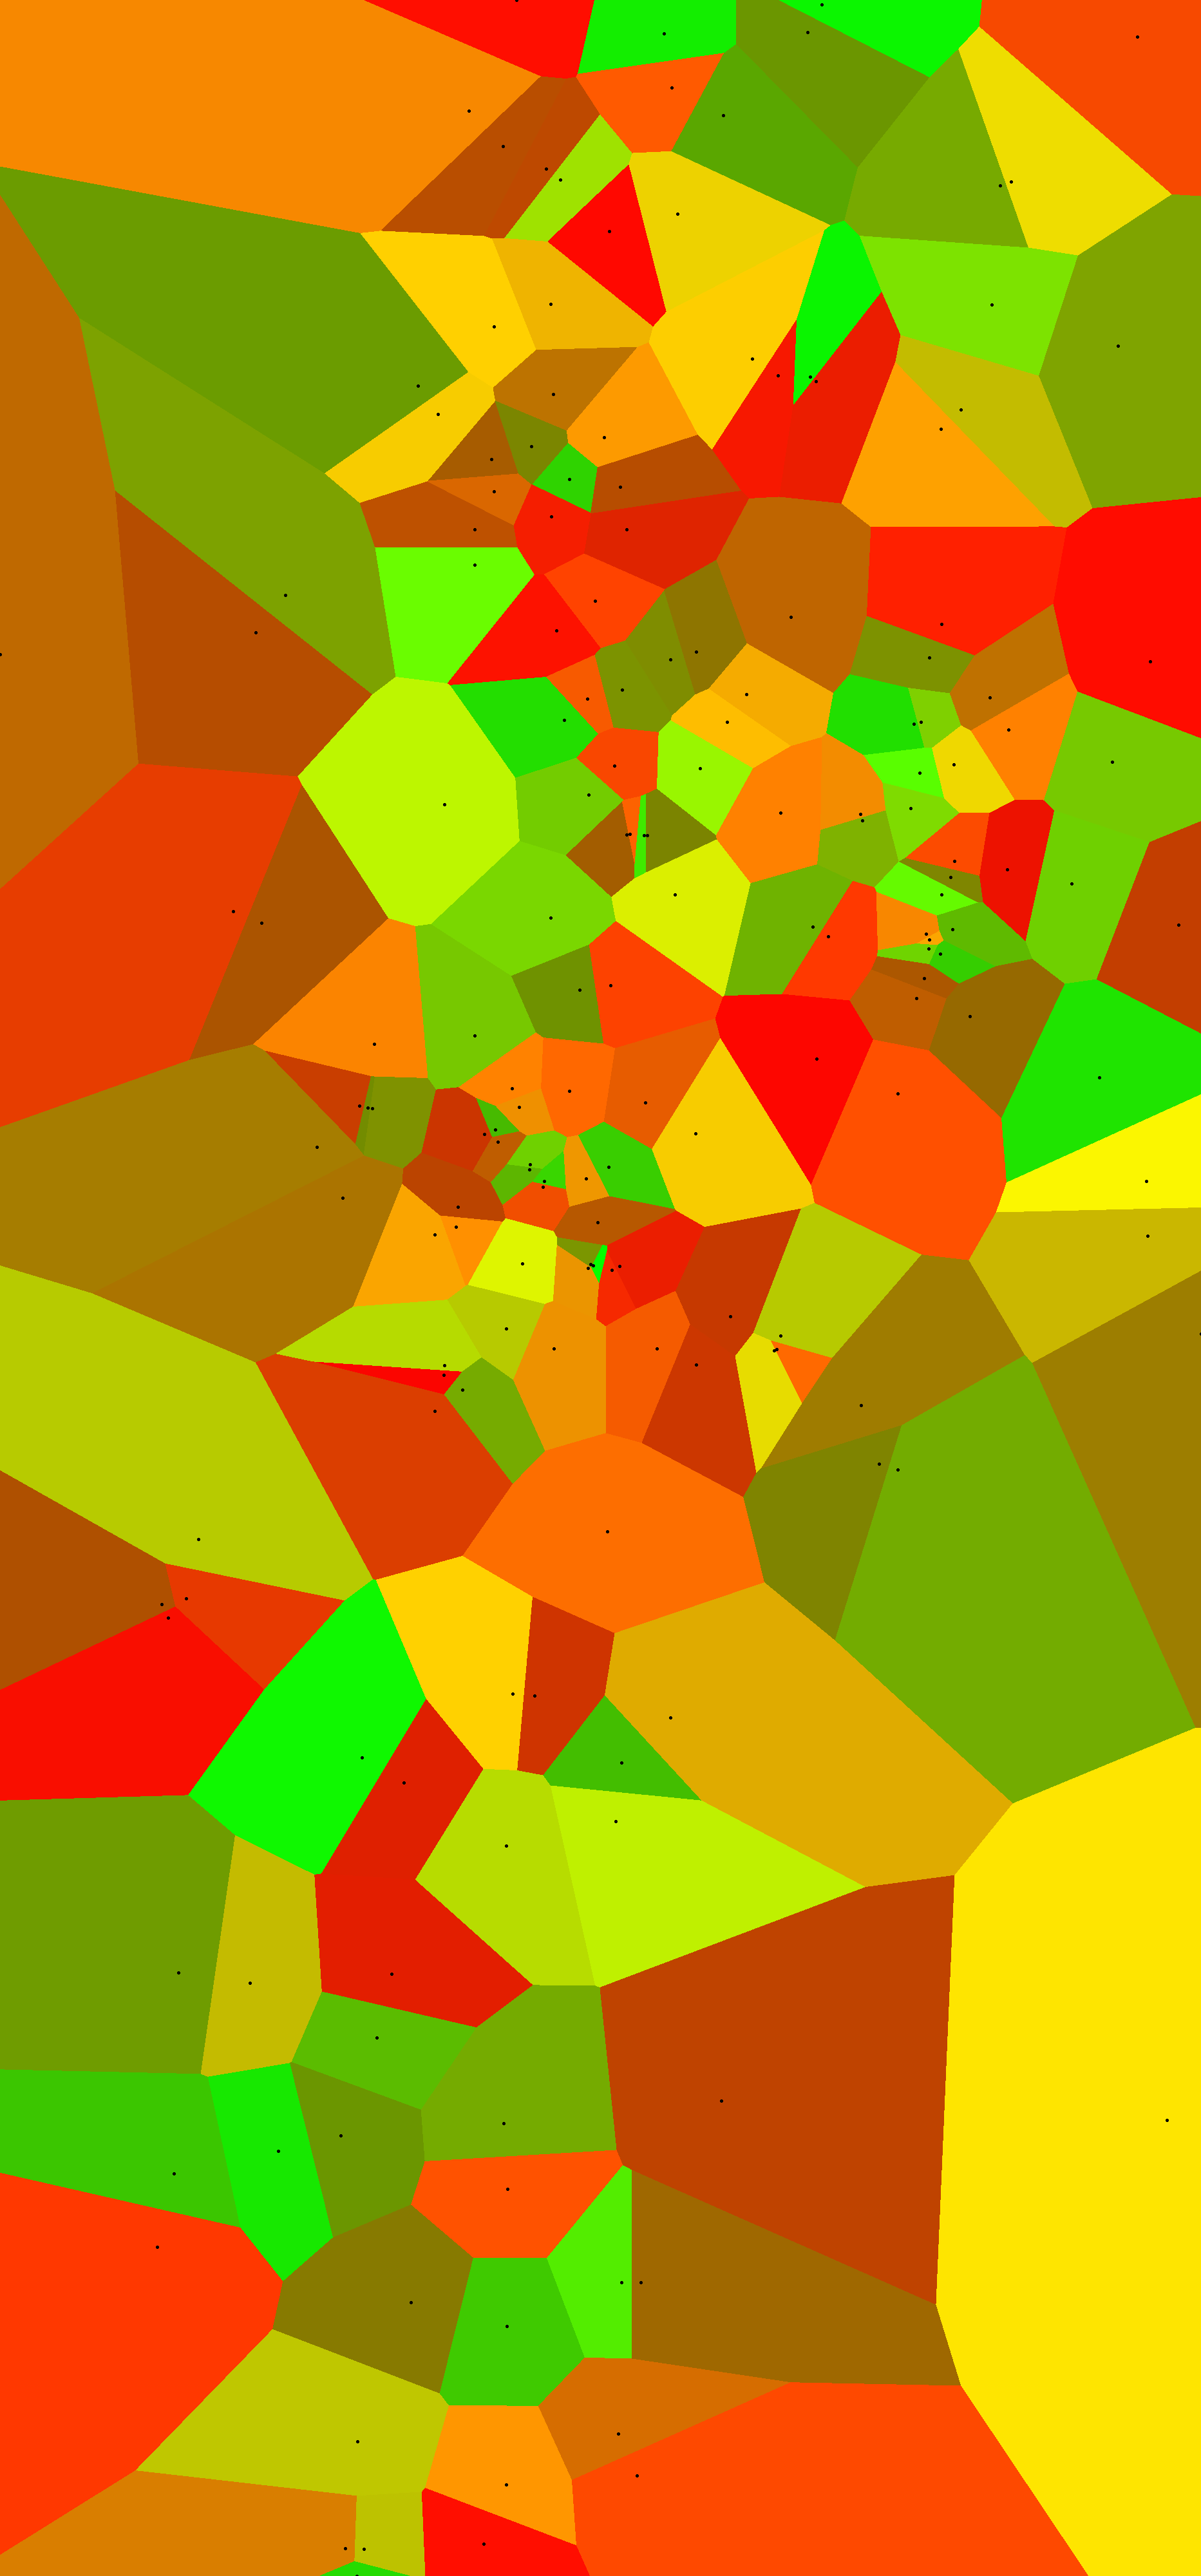

Source data for this figure (header and first rows):
Price, Bedrooms, Bathrooms, LandSize, FloorArea, Latitude, Longitude, PricePerSqMeter, url
250000, 4, 3.0, 0.0, 380.0, 14.41, 121, 657.9, href="https://www.lamudi.com.ph/-ayala-a…
120000, 6, 5.0, 0.0, 350.0, 14.7, 121.1, 342.9, href="https://www.lamudi.com.ph/-filinve…
70000, 5, 3.0, 0.0, 400.0, 14.67, 121, 175, href="https://www.lamudi.com.ph/001-hous…
50000, 3, 1.0, 0.0, 200.0, 14.67, 121, 250, href="https://www.lamudi.com.ph/002-hous…
600000, 6, 7.0, 0.0, 1200, 14.56, 121, 500, href="https://www.lamudi.com.ph/1-111-sq…
80000, 1, 1.0, 0.0, 80.0, 14.63, 121, 1000, href="https://www.lamudi.com.ph/1-bedroo…
230000, 10, 9.0, 0.0, 1096, 14.61, 121.1, 209.8, href="https://www.lamudi.com.ph/10-bedro…
230000, 10, 9.0, 0.0, 1096, 14.61, 121.1, 209.8, href="https://www.lamudi.com.ph/10-bedro…
230000, 10, 9.0, 0.0, 1096, 14.61, 121.1, 209.8, href="https://www.lamudi.com.ph/10-bedro…
300000, 10, 10.0, 0.0, 1000, 14.49, 121, 300, href="https://www.lamudi.com.ph/10-bedro…
210000, 10, 9.0, 0.0, 800.0, 14.61, 121.1, 262.5, href="https://www.lamudi.com.ph/10-bedro…
150000, 10, 9.0, 0.0, 476.0, 14.43, 121, 315.1, href="https://www.lamudi.com.ph/10br-hou…
230000, 10, 9.0, 0.0, 1096, 14.61, 121.1, 209.8, href="https://www.lamudi.com.ph/10br-man…
36000, 4, 3.0, 0.0, 132.0, 14.64, 121.1, 272.7, href="https://www.lamudi.com.ph/132sqm-s…
85000, 5, 3.0, 0.0, 150.0, 14.7, 121.1, 566.7, href="https://www.lamudi.com.ph/150-sqm-…
195000, 5, 5.0, 0.0, 490.0, 14.5, 121, 398, href="https://www.lamudi.com.ph/19-new-y…
350000, 5, 6.0, 0.0, 542.0, 14.52, 121.1, 645.8, href="https://www.lamudi.com.ph/197-sqm-…
30000, 2, 2.0, 0.0, 50.0, 14.64, 121, 600, href="https://www.lamudi.com.ph/2-bedroo…
22000, 2, 3.0, 0.0, 75.0, 14.63, 121, 293.3, href="https://www.lamudi.com.ph/2-bedroo…
25000, 2, 1.0, 0.0, 175.0, 14.67, 121.1, 142.9, href="https://www.lamudi.com.ph/2-bedroo…
25000, 2, 1.0, 0.0, 100.0, 14.68, 121, 250, href="https://www.lamudi.com.ph/2-bedroo…
25000, 2, 2.0, 0.0, 35.0, 14.49, 121, 714.3, href="https://www.lamudi.com.ph/2-bedroo…
30000, 2, 1.0, 0.0, 70.0, 14.55, 121, 428.6, href="https://www.lamudi.com.ph/2-bedroo…
85000, 2, 1.0, 0.0, 400.0, 14.67, 121, 212.5, href="https://www.lamudi.com.ph/2-bedroo…
75000, 2, 2.0, 0.0, 200.0, 14.63, 121, 375, href="https://www.lamudi.com.ph/2-bedroo…
75000, 2, 2.0, 0.0, 150.0, 14.49, 121, 500, href="https://www.lamudi.com.ph/2-bedroo…
50000, 2, 2.0, 0.0, 70.0, 14.72, 121.1, 714.3, href="https://www.lamudi.com.ph/2-bedroo…
120000, 2, 2.0, 0.0, 258.0, 14.4, 121, 465.1, href="https://www.lamudi.com.ph/2-bedroo…
30000, 2, 2.0, 0.0, 71.0, 14.59, 121, 422.5, href="https://www.lamudi.com.ph/2-bedroo…
110000, 2, 2.0, 0.0, 120.0, 14.56, 121, 916.7, href="https://www.lamudi.com.ph/2-bedroo…
45000, 2, 2.0, 0.0, 88.0, 14.45, 121, 511.4, href="https://www.lamudi.com.ph/2-bedroo…
75000, 2, 2.0, 0.0, 200.0, 14.63, 121, 375, href="https://www.lamudi.com.ph/2-bedroo…
20000, 2, 1.0, 0.0, 50.0, 14.55, 121.1, 400, href="https://www.lamudi.com.ph/2-bedroo…
35000, 2, 2.0, 0.0, 140.0, 14.62, 121.1, 250, href="https://www.lamudi.com.ph/2-bedroo…
45000, 2, 2.0, 0.0, 240.0, 14.57, 121, 187.5, href="https://www.lamudi.com.ph/2-bedroo…
30000, 2, 3.0, 0.0, 90.0, 14.6, 121.1, 333.3, href="https://www.lamudi.com.ph/2-bedroo…
50000, 2, 2.0, 0.0, 200.0, 14.56, 121, 250, href="https://www.lamudi.com.ph/2-bedroo…
18000, 2, 1.0, 0.0, 60.0, 14.42, 121, 300, href="https://www.lamudi.com.ph/2-bedroo…
20000, 2, 2.0, 0.0, 100.0, 14.45, 121, 200, href="https://www.lamudi.com.ph/2-bedroo…
20362, 2, 2.0, 0.0, 110.0, 14.58, 121.1, 185.1, href="https://www.lamudi.com.ph/2-bedroo…
14000, 2, 1.0, 0.0, 60.0, 14.57, 121, 233.3, href="https://www.lamudi.com.ph/2-bedroo…
20000, 2, 2.0, 0.0, 122.0, 14.45, 121.1, 163.9, href="https://www.lamudi.com.ph/2-bedroo…
75000, 3, 2.0, 0.0, 200.0, 14.63, 121, 375, href="https://www.lamudi.com.ph/2-bedroo…
75000, 2, 2.0, 0.0, 200.0, 14.63, 121, 375, href="https://www.lamudi.com.ph/2-bedroo…
25000, 2, 1.0, 0.0, 117.0, 14.49, 121, 213.7, href="https://www.lamudi.com.ph/2-bedroo…
15000, 2, 1.0, 0.0, 80.0, 14.48, 121, 187.5, href="https://www.lamudi.com.ph/2-bedroo…
18000, 2, 2.0, 0.0, 60.0, 14.4, 121, 300, href="https://www.lamudi.com.ph/2-bedroo…
65000, 2, 2.0, 0.0, 220.0, 14.62, 121.1, 295.4, href="https://www.lamudi.com.ph/2-big-be…
60000, 2, 0.0, 0.0, 120.0, 14.63, 121.1, 500, href="https://www.lamudi.com.ph/2-br-hou…
40000, 2, 2.0, 0.0, 80.0, 14.63, 121, 500, href="https://www.lamudi.com.ph/2-br-tow…
90000, 3, 3.0, 0.0, 350.0, 14.54, 121, 257.1, href="https://www.lamudi.com.ph/2-storey…
70000, 3, 3.0, 0.0, 190.0, 14.6, 121, 368.4, href="https://www.lamudi.com.ph/2-storey…
75000, 3, 3.0, 0.0, 190.0, 14.6, 121, 394.7, href="https://www.lamudi.com.ph/2-storey…
80000, 4, 2.0, 0.0, 300.0, 14.56, 121, 266.7, href="https://www.lamudi.com.ph/2-storey…
350000, 4, 4.0, 0.0, 350.0, 14.56, 121, 1000, href="https://www.lamudi.com.ph/2-storey…
220000, 4, 4.0, 0.0, 200.0, 14.62, 121, 1100, href="https://www.lamudi.com.ph/2-storey…
65000, 4, 3.0, 0.0, 300.0, 14.45, 121, 216.7, href="https://www.lamudi.com.ph/2-storey…
130000, 4, 3.0, 0.0, 430.0, 14.65, 121, 302.3, href="https://www.lamudi.com.ph/2-storey…
100000, 4, 6.0, 0.0, 300.0, 14.64, 121, 333.3, href="https://www.lamudi.com.ph/2-storey…
120000, 5, 6.0, 0.0, 350.0, 14.68, 121.1, 342.9, href="https://www.lamudi.com.ph/2-storey…
... 4,125 more rows
